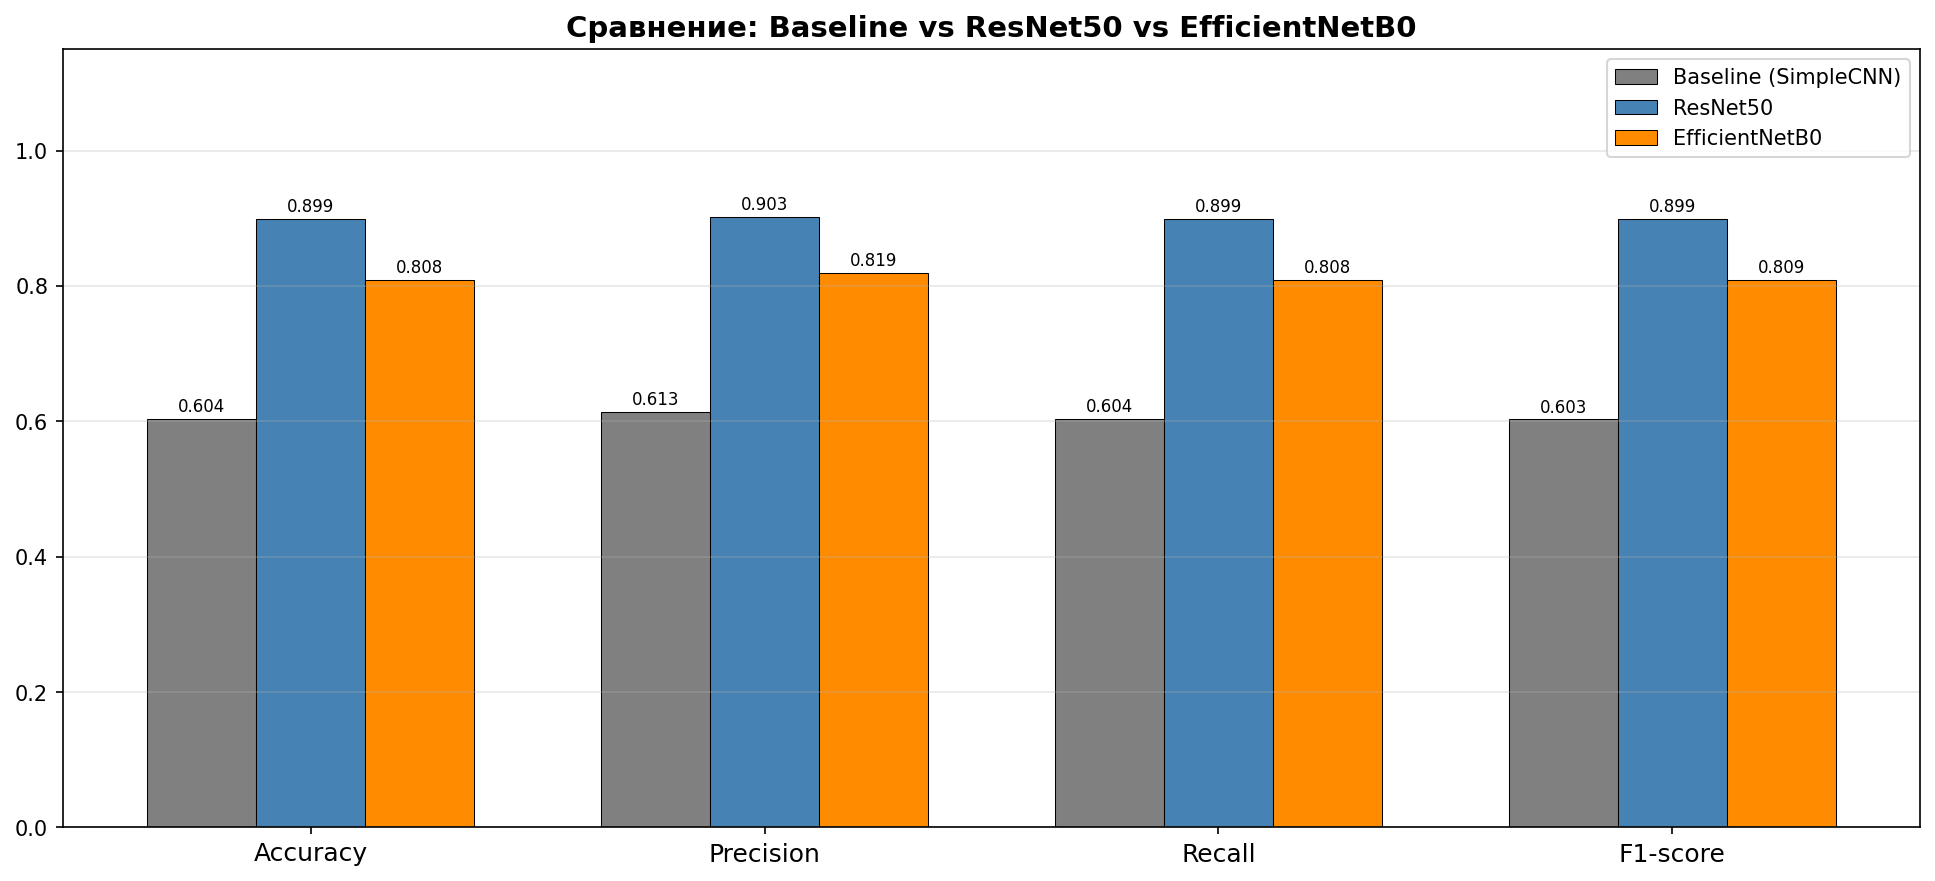

The file beside this chart, header and first rows:
Метрика, Baseline (CNN), ResNet50, EfficientNetB0, Лучшая
Accuracy, 0.6037, 0.8994, 0.8083, ResNet50
Precision (w), 0.6134, 0.9025, 0.8192, ResNet50
Recall (w), 0.6037, 0.8994, 0.8083, ResNet50
F1-score (w), 0.6028, 0.8993, 0.809, ResNet50
